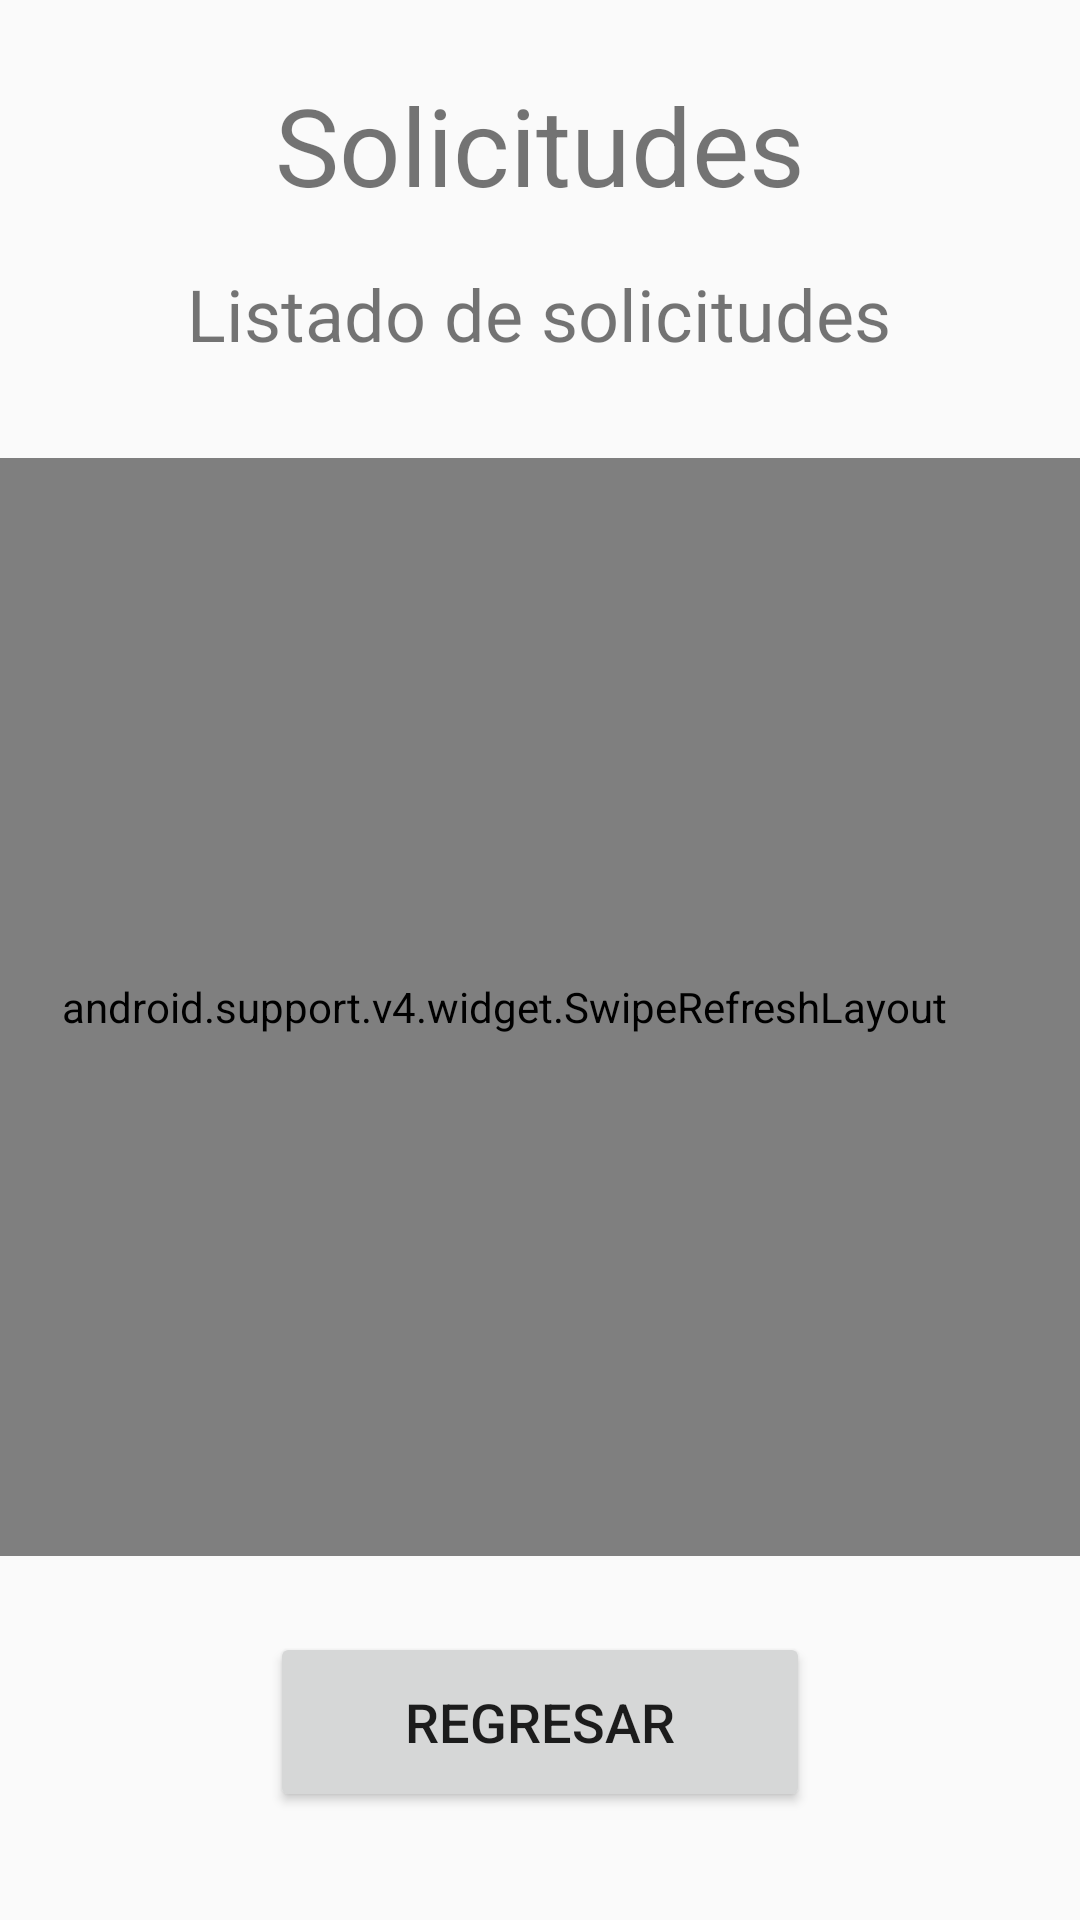

Android layout source for this screen:
<!-- AndroidManifest.xml: application theme Theme.AppCompat.Light.NoActionBar -->
<!-- res/layout/activity_solicitudes.xml -->
<?xml version="1.0" encoding="utf-8"?>
<android.support.constraint.ConstraintLayout xmlns:android="http://schemas.android.com/apk/res/android"
    xmlns:app="http://schemas.android.com/apk/res-auto"
    xmlns:tools="http://schemas.android.com/tools"
    android:layout_width="match_parent"
    android:layout_height="match_parent"
    tools:context=".solicitudes">

    <Button
        android:id="@+id/Regresar"
        android:layout_width="180dp"
        android:layout_height="60dp"
        android:layout_marginStart="8dp"
        android:layout_marginTop="8dp"
        android:layout_marginEnd="8dp"
        android:layout_marginBottom="36dp"
        android:text="@string/regresar"
        android:textSize="18sp"
        app:layout_constraintBottom_toBottomOf="parent"
        app:layout_constraintEnd_toEndOf="parent"
        app:layout_constraintStart_toStartOf="parent"
        app:layout_constraintTop_toBottomOf="@+id/swipeRefreshLayout2"
        app:layout_constraintVertical_bias="1.0" />

    <TextView
        android:id="@+id/textView9"
        android:layout_width="wrap_content"
        android:layout_height="wrap_content"
        android:layout_marginStart="8dp"
        android:layout_marginTop="24dp"
        android:layout_marginEnd="8dp"
        android:text="@string/solicitud"
        android:textSize="36sp"
        app:layout_constraintEnd_toEndOf="parent"
        app:layout_constraintStart_toStartOf="parent"
        app:layout_constraintTop_toTopOf="parent" />

    <android.support.v4.widget.SwipeRefreshLayout
        android:id="@+id/swipeRefreshLayout2"
        android:layout_width="388dp"
        android:layout_height="366dp"
        android:layout_marginTop="32dp"
        android:layout_marginEnd="8dp"
        app:layout_constraintEnd_toEndOf="parent"
        app:layout_constraintHorizontal_bias="0.733"
        app:layout_constraintStart_toStartOf="parent"
        app:layout_constraintTop_toBottomOf="@+id/textView10">

        <android.support.v7.widget.RecyclerView
            android:id="@+id/recyclerSolicitud"
            android:layout_width="395dp"
            android:layout_height="486dp"
            android:layout_marginStart="8dp"
            android:layout_marginTop="20dp"
            android:layout_marginEnd="8dp"
            app:layout_constraintEnd_toEndOf="parent"
            app:layout_constraintHorizontal_bias="0.0"
            app:layout_constraintStart_toStartOf="parent"
            app:layout_constraintTop_toBottomOf="@+id/textView10" />

    </android.support.v4.widget.SwipeRefreshLayout>

    <TextView
        android:id="@+id/textView10"
        android:layout_width="wrap_content"
        android:layout_height="wrap_content"
        android:layout_marginStart="8dp"
        android:layout_marginTop="16dp"
        android:layout_marginEnd="8dp"
        android:text="@string/listaSol"
        android:textSize="24sp"
        app:layout_constraintEnd_toEndOf="parent"
        app:layout_constraintHorizontal_bias="0.496"
        app:layout_constraintStart_toStartOf="parent"
        app:layout_constraintTop_toBottomOf="@+id/textView9" />
</android.support.constraint.ConstraintLayout>
<!-- resources referenced by this layout -->
<resources>
  <string name="listaSol">Listado de solicitudes</string>
  <string name="regresar">Regresar</string>
  <string name="solicitud">Solicitudes</string>
</resources>
